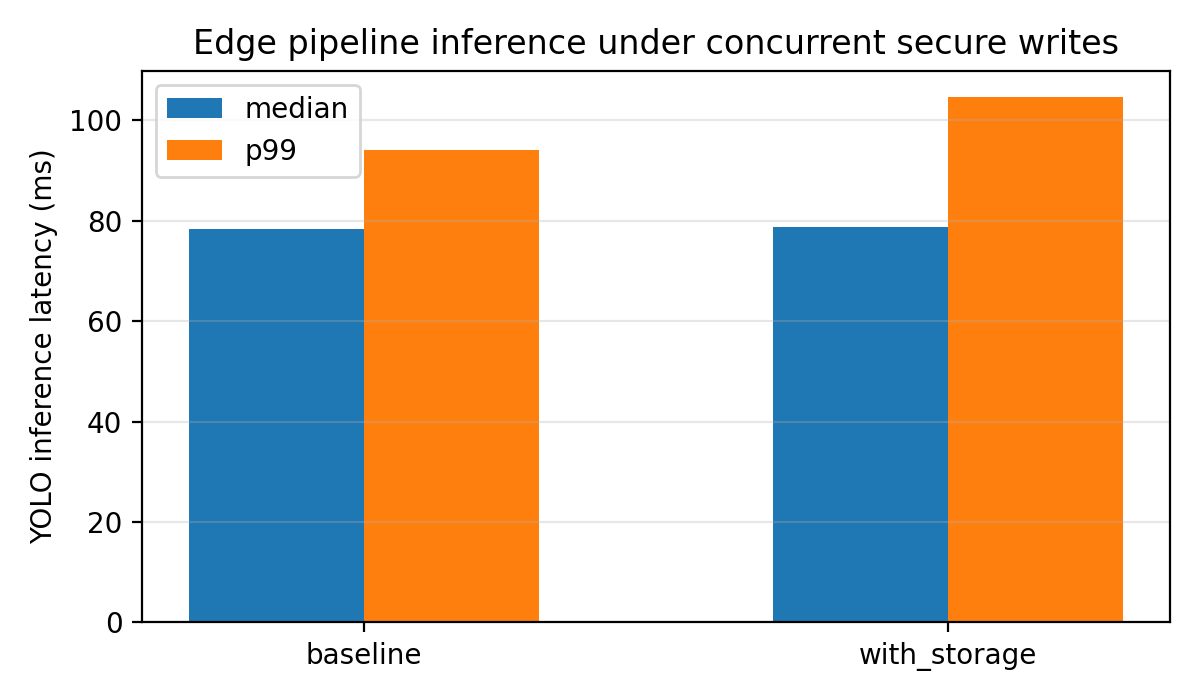

Values plotted in this chart, from the file beside it:
mode, samples_ms, median_ms, p99_ms
baseline, [78.433056, 75.461261, 80.912621, 81.859…, 78.28, 94.05
with_storage, [86.165603, 99.649427, 88.651424, 81.701…, 78.8, 104.7
